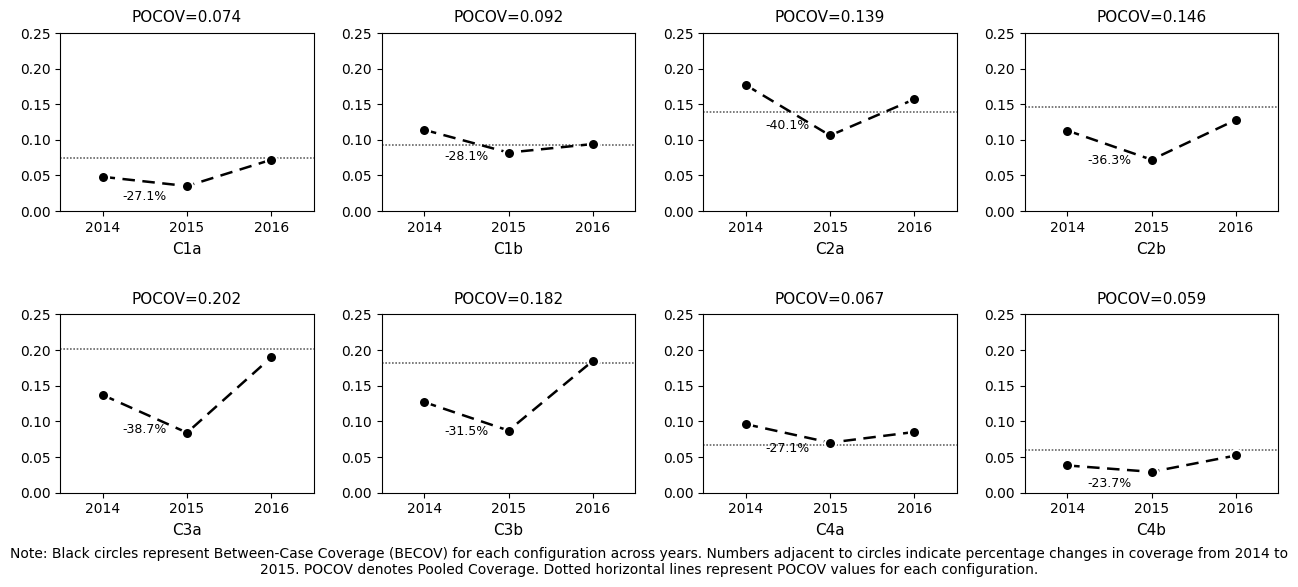

The script that saved this image:
"""
BECOV时序图绘制脚本（优化版）
绘制8个配置（C1a-C4b）的BECOV时序图（2014-2016年）
特性：双色圆点、优化虚线、扁平布局、Times New Roman字体
"""

import matplotlib.pyplot as plt
import numpy as np

# ========== 全局字体设置 ==========
plt.rcParams['font.family'] = 'Times New Roman'
plt.rcParams['font.size'] = 10

# ========== 数据准备 ==========
years = np.array([2014, 2015, 2016])
configurations = ['C1a', 'C1b', 'C2a', 'C2b', 'C3a', 'C3b', 'C4a', 'C4b']

# BECOV数据（8配置 × 3年）- 最新更新
becov_data = {
    'C1a': [0.048, 0.035, 0.072],
    'C1b': [0.114, 0.082, 0.094],
    'C2a': [0.177, 0.106, 0.157],
    'C2b': [0.113, 0.072, 0.128],
    'C3a': [0.137, 0.084, 0.190],
    'C3b': [0.127, 0.087, 0.185],
    'C4a': [0.096, 0.070, 0.085],
    'C4b': [0.038, 0.029, 0.052]
}

# POCOV数据（8配置）
pocov_data = {
    'C1a': 0.074,
    'C1b': 0.092,
    'C2a': 0.139,
    'C2b': 0.146,
    'C3a': 0.202,
    'C3b': 0.182,
    'C4a': 0.067,
    'C4b': 0.059
}

# ========== 创建扁平化的2行×4列子图 ==========
fig, axes = plt.subplots(2, 4, figsize=(13, 6))
axes = axes.flatten()

# ========== 绘制每个配置的子图 ==========
for i, config in enumerate(configurations):
    ax = axes[i]

    # 提取当前配置的数据
    becov_values = np.array(becov_data[config])
    pocov_value = pocov_data[config]

    # === 1. 绘制优化的折线图（点+线一起） ===
    ax.plot(years, becov_values,
            marker='o',  # 圆点标记
            linestyle=(0, (5, 3)),  # 自定义虚线样式
            color='black',
            linewidth=1.8,
            markersize=8,  # 增大标记点
            markerfacecolor='black',  # 黑色填充
            markeredgecolor='white',  # 白色边框
            markeredgewidth=1.5)  # 边框宽度

    # === 2. 绘制优化的POCOV水平虚线 ===
    ax.axhline(y=pocov_value,
               linestyle=(0, (1, 1)),  # 密集点状虚线
               color='#404040',  # 深灰色
               linewidth=1.2,
               alpha=0.8,  # 提高不透明度
               zorder=0)  # 最底层

    # === 3. 计算并标注2014-2015年变化率（添加%符号） ===
    change_rate = ((becov_values[1] - becov_values[0]) / becov_values[0]) * 100

    # 标注位置：x在2014.5，y在两点平均值稍下方
    x_pos = 2014.5
    y_pos = (becov_values[0] + becov_values[1]) / 2 - 0.012

    # 添加百分比标注（加上%符号）
    ax.text(x_pos, y_pos, f'{change_rate:.1f}%',
            ha='center', va='top',
            fontsize=9, color='black')

    # === 4. 设置标题（仅POCOV值） ===
    ax.set_title(f'POCOV={pocov_value:.3f}',
                 fontsize=11, pad=8)

    # === 5. 设置X轴 ===
    ax.set_xlim(2013.5, 2016.5)
    ax.set_xticks([2014, 2015, 2016])
    ax.tick_params(axis='x', labelsize=10)

    # === 6. 设置配置名称标签（放在底部） ===
    ax.set_xlabel(config, fontsize=11, labelpad=5)

    # === 7. 设置Y轴 ===
    ax.set_ylim(0, 0.25)
    ax.set_yticks(np.arange(0, 0.26, 0.05))
    ax.tick_params(axis='y', labelsize=10)

    # === 8. 保留所有边框 ===
    for spine in ax.spines.values():
        spine.set_visible(True)

# ========== 优化布局 ==========
plt.tight_layout(pad=1.5, h_pad=2.5, w_pad=2.0, rect=[0, 0.05, 1, 1])

# ========== 添加图注 ==========
fig.text(0.5, 0.02,
         'Note: Black circles represent Between-Case Coverage (BECOV) for each configuration across years. '
         'Numbers adjacent to circles indicate percentage changes in coverage from 2014 to 2015. '
         'POCOV denotes Pooled Coverage. Dotted horizontal lines represent POCOV values for each configuration.',
         ha='center', va='bottom', fontsize=10, wrap=True)

# ========== 保存高清图片 ==========
output_path = 'becov_2014_2016.png'
plt.savefig(output_path, dpi=300, bbox_inches='tight', facecolor='white')
print(f"✅ 优化后的图片已保存至: {output_path}")
print(f"📊 图表尺寸: 13×6英寸 (紧凑布局)")
print(f"🎨 优化特性: 双色圆点 + 点状POCOV线 + 配置名在底部 + Times New Roman字体")

# ========== 显示图片 ==========
plt.show()
